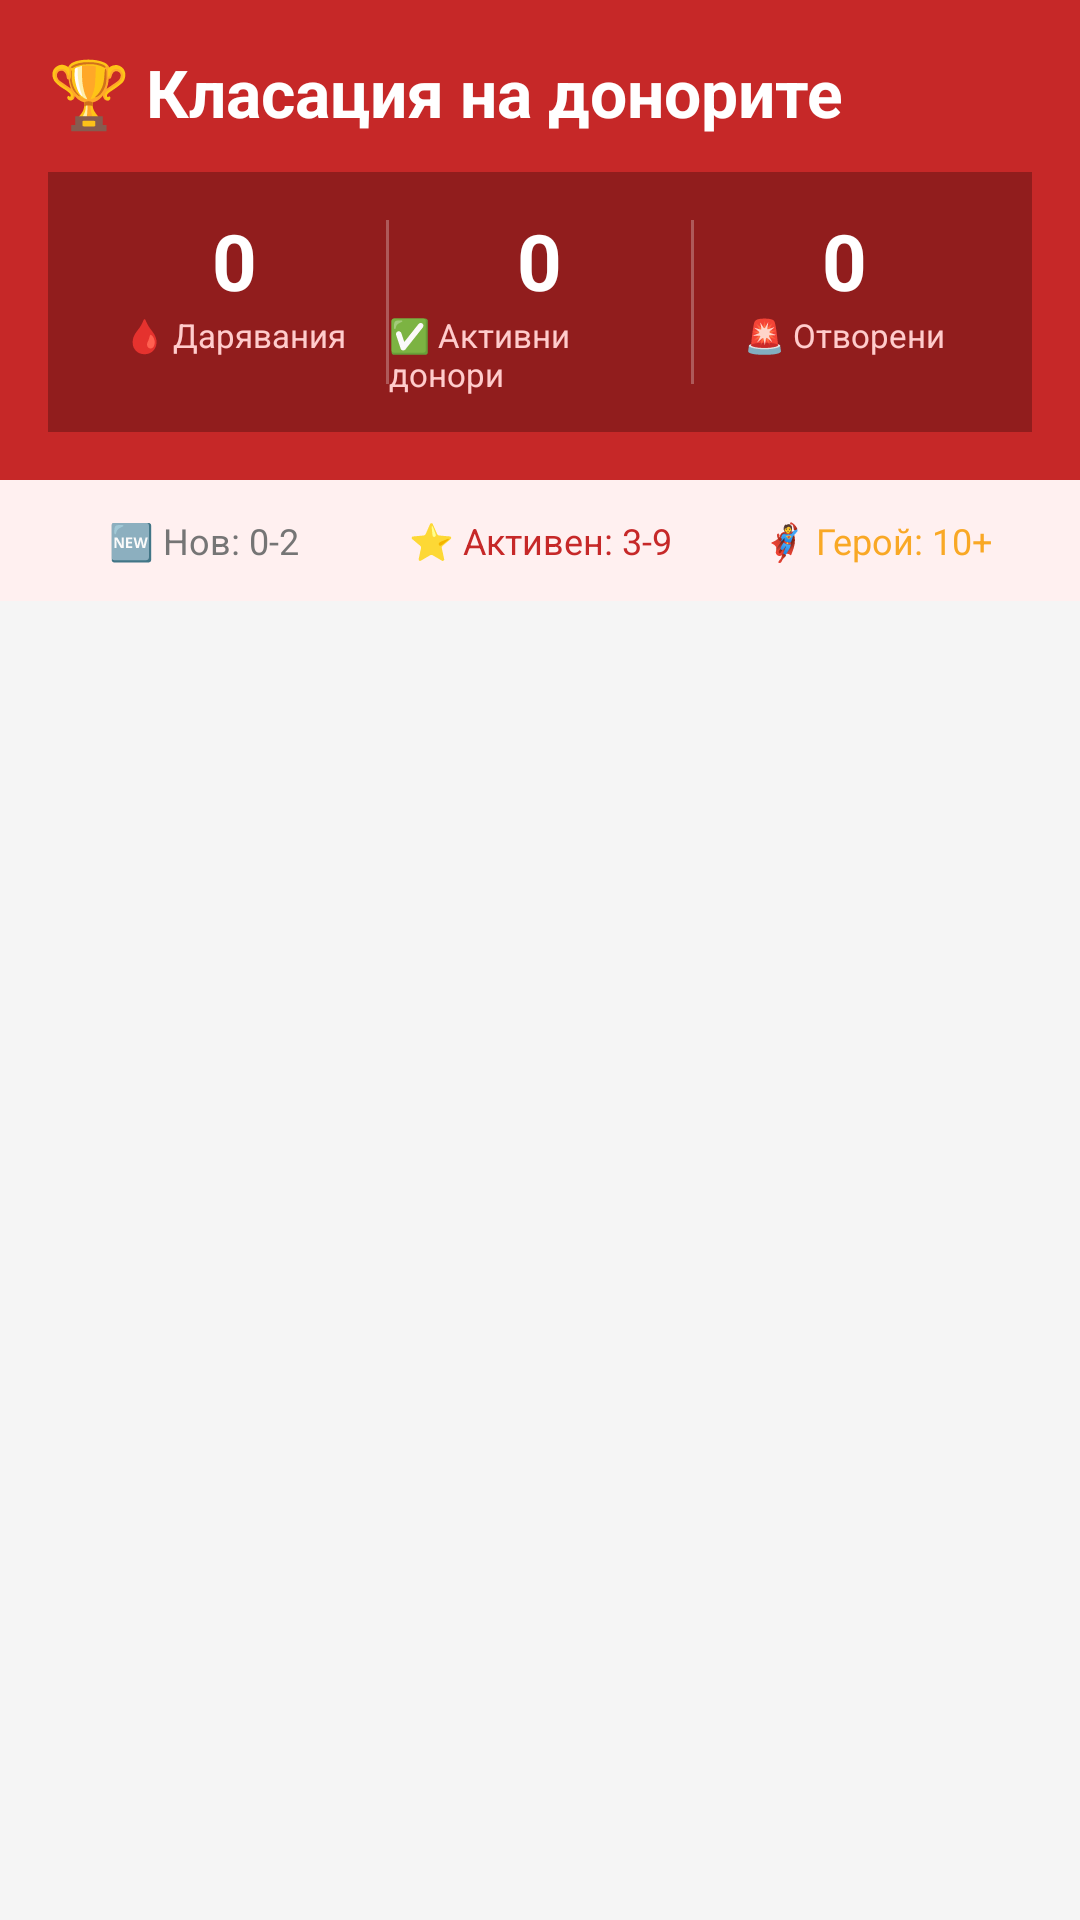

The Android layout XML behind this screen, and the referenced resources:
<!-- AndroidManifest.xml: application theme Theme.BloodLink -->
<!-- res/layout/fragment_leaderboard.xml -->
<?xml version="1.0" encoding="utf-8"?>
<LinearLayout xmlns:android="http://schemas.android.com/apk/res/android"
    xmlns:app="http://schemas.android.com/apk/res-auto"
    android:layout_width="match_parent" android:layout_height="match_parent"
    android:orientation="vertical" android:background="@color/bg_primary">

    
    <LinearLayout android:layout_width="match_parent" android:layout_height="wrap_content"
        android:background="@color/colorPrimary" android:padding="16dp"
        android:orientation="vertical">
        <TextView android:layout_width="wrap_content" android:layout_height="wrap_content"
            android:text="🏆 Класация на донорите"
            android:textColor="#FFFFFF" android:textSize="22sp" android:textStyle="bold"
            android:layout_marginBottom="12dp"/>

        
        <LinearLayout android:layout_width="match_parent" android:layout_height="wrap_content"
            android:orientation="horizontal" android:background="#44000000"
            android:padding="12dp">

            <LinearLayout android:layout_width="0dp" android:layout_height="wrap_content"
                android:layout_weight="1" android:orientation="vertical" android:gravity="center">
                <TextView android:id="@+id/tvTotalDonations"
                    android:layout_width="wrap_content" android:layout_height="wrap_content"
                    android:text="0" android:textSize="26sp" android:textStyle="bold"
                    android:textColor="#FFFFFF"/>
                <TextView android:layout_width="wrap_content" android:layout_height="wrap_content"
                    android:text="🩸 Дарявания" android:textSize="11sp" android:textColor="#FFCCCC"/>
            </LinearLayout>

            <View android:layout_width="1dp" android:layout_height="match_parent"
                android:background="#44FFFFFF" android:layout_marginVertical="4dp"/>

            <LinearLayout android:layout_width="0dp" android:layout_height="wrap_content"
                android:layout_weight="1" android:orientation="vertical" android:gravity="center">
                <TextView android:id="@+id/tvActiveDonors"
                    android:layout_width="wrap_content" android:layout_height="wrap_content"
                    android:text="0" android:textSize="26sp" android:textStyle="bold"
                    android:textColor="#FFFFFF"/>
                <TextView android:layout_width="wrap_content" android:layout_height="wrap_content"
                    android:text="✅ Активни донори" android:textSize="11sp" android:textColor="#FFCCCC"/>
            </LinearLayout>

            <View android:layout_width="1dp" android:layout_height="match_parent"
                android:background="#44FFFFFF" android:layout_marginVertical="4dp"/>

            <LinearLayout android:layout_width="0dp" android:layout_height="wrap_content"
                android:layout_weight="1" android:orientation="vertical" android:gravity="center">
                <TextView android:id="@+id/tvOpenRequests"
                    android:layout_width="wrap_content" android:layout_height="wrap_content"
                    android:text="0" android:textSize="26sp" android:textStyle="bold"
                    android:textColor="#FFFFFF"/>
                <TextView android:layout_width="wrap_content" android:layout_height="wrap_content"
                    android:text="🚨 Отворени" android:textSize="11sp" android:textColor="#FFCCCC"/>
            </LinearLayout>
        </LinearLayout>
    </LinearLayout>

    
    <LinearLayout android:layout_width="match_parent" android:layout_height="wrap_content"
        android:orientation="horizontal" android:padding="12dp"
        android:background="#FFF0F0">
        <TextView android:layout_width="0dp" android:layout_height="wrap_content"
            android:layout_weight="1" android:text="🆕 Нов: 0-2"
            android:textSize="12sp" android:textColor="#757575" android:gravity="center"/>
        <TextView android:layout_width="0dp" android:layout_height="wrap_content"
            android:layout_weight="1" android:text="⭐ Активен: 3-9"
            android:textSize="12sp" android:textColor="@color/colorPrimary" android:gravity="center"/>
        <TextView android:layout_width="0dp" android:layout_height="wrap_content"
            android:layout_weight="1" android:text="🦸 Герой: 10+"
            android:textSize="12sp" android:textColor="#F9A825" android:gravity="center"/>
    </LinearLayout>

    <TextView android:id="@+id/tvEmptyLeaderboard"
        android:layout_width="match_parent" android:layout_height="wrap_content"
        android:text="Все още няма дарявания.\nБъди първият герой! 🩸"
        android:gravity="center" android:padding="32dp" android:textSize="16sp"
        android:textColor="@color/text_secondary" android:visibility="gone"/>

    <ScrollView android:layout_width="match_parent" android:layout_height="0dp"
        android:layout_weight="1">
        <LinearLayout android:id="@+id/leaderboardContainer"
            android:layout_width="match_parent" android:layout_height="wrap_content"
            android:orientation="vertical" android:padding="8dp"/>
    </ScrollView>
</LinearLayout>
<!-- resources referenced by this layout -->
<resources>
  <color name="bg_primary">#F5F5F5</color>
  <color name="colorPrimary">#C62828</color>
  <color name="text_secondary">#757575</color>
  <style name="Theme.BloodLink" parent="Theme.MaterialComponents.DayNight.NoActionBar">
          <item name="colorPrimary">@color/colorPrimary</item>
          <item name="colorPrimaryVariant">@color/colorPrimaryDark</item>
          <item name="colorOnPrimary">@color/white</item>
          <item name="colorSecondary">@color/colorAccent</item>
          <item name="colorOnSecondary">@color/white</item>
          <item name="android:statusBarColor">@color/colorPrimaryDark</item>
          <item name="android:windowBackground">@color/bg_primary</item>
      </style>
  <color name="colorPrimaryDark">#B71C1C</color>
  <color name="white">#FFFFFF</color>
  <color name="colorAccent">#FF5722</color>
</resources>
